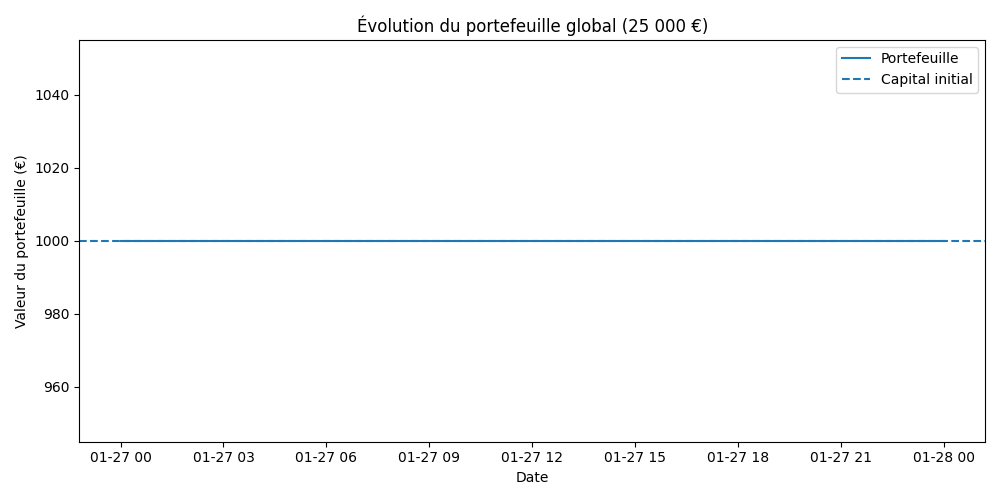

The table this chart was drawn from, first rows:
date, total_value, cash, pos_AAPL, pos_MSFT, pos_GOOGL, pos_AMZN, pos_META, pos_NVDA, pos_TSLA, pos_INTC, pos_AMD, pos_IBM, pos_ORCL, pos_NFLX, pos_PLTR, pos_SNOW, pos_SHOP, pos_COIN, pos_ROKU, pos_U, pos_CRWD, pos_ZS, pos_RIVN
2026-01-27, 1000, 1.1368683772161603e-13, 1.291, 0.0, 0.0, 1.362, 0.0, 0.0, 0.0, 0.0, 0.0, 0.0, 0.0, 0.0, 0.0, 0.0, 2.424, 0.0, 0.0, 0.0, 0.0, 0.0, 0.0
2026-01-28, 1000, 1.1368683772161603e-13, 1.291, 0.0, 0.0, 1.362, 0.0, 0.0, 0.0, 0.0, 0.0, 0.0, 0.0, 0.0, 0.0, 0.0, 2.424, 0.0, 0.0, 0.0, 0.0, 0.0, 0.0
